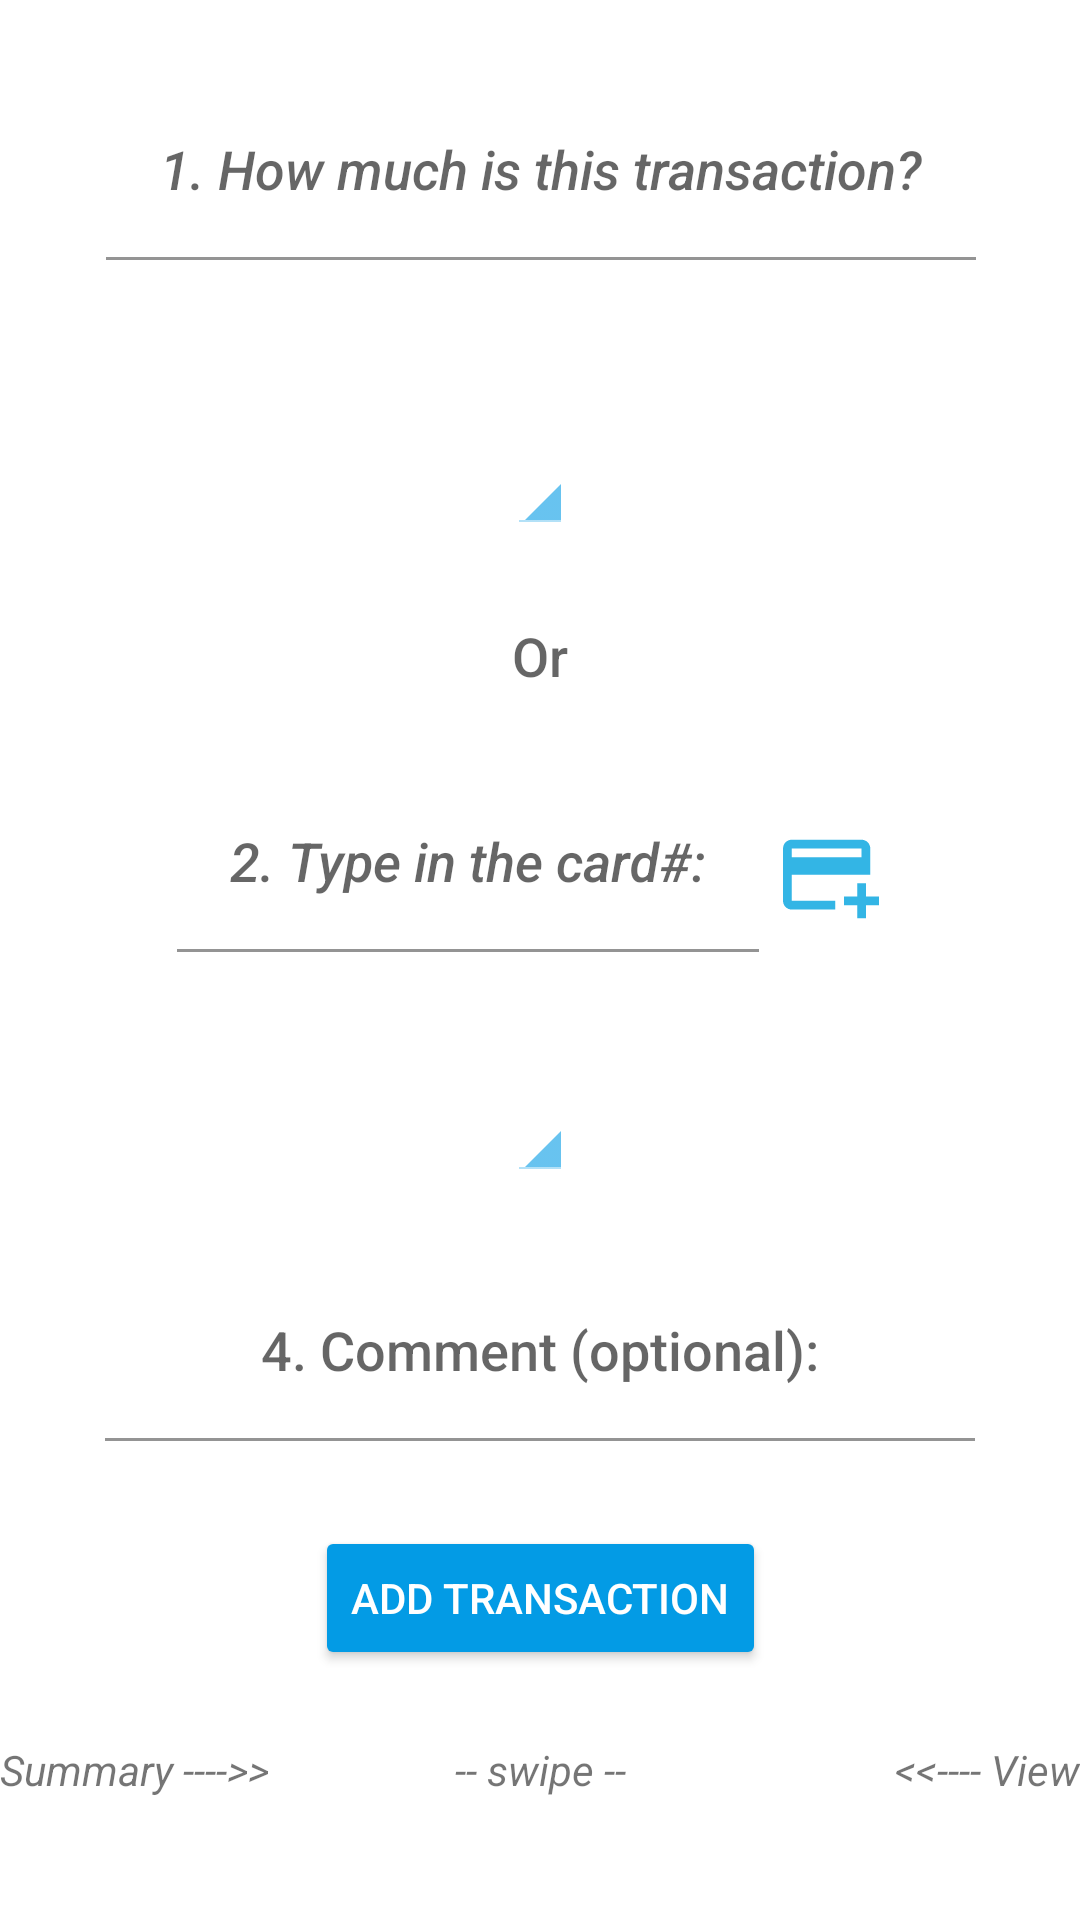

Reconstruct the res/layout file that produces this screen, plus the resources it refers to.
<!-- AndroidManifest.xml: application theme Base.Theme.TKCTv2 -->
<!-- res/layout/fragment_add.xml -->
<?xml version="1.0" encoding="utf-8"?>
<FrameLayout xmlns:android="http://schemas.android.com/apk/res/android"
    xmlns:tools="http://schemas.android.com/tools"
    xmlns:app="http://schemas.android.com/apk/res-auto"
    android:layout_width="match_parent"
    android:layout_height="match_parent"
    tools:context=".SummaryFragment">

    <androidx.constraintlayout.widget.ConstraintLayout
        android:layout_width="match_parent"
        android:layout_height="match_parent">

        <TextView
            android:id="@+id/statusView"
            android:layout_width="327dp"
            android:layout_height="43dp"
            android:gravity="center_horizontal"
            android:textColor="#03A9F4"
            app:layout_constraintEnd_toEndOf="parent"
            app:layout_constraintStart_toStartOf="parent"
            app:layout_constraintTop_toBottomOf="@+id/button" />

        <com.google.android.material.textfield.TextInputLayout
            android:id="@+id/textView1"
            android:layout_width="wrap_content"
            android:layout_height="wrap_content"
            android:gravity="center"
            app:layout_constraintBottom_toTopOf="@+id/ownSpinner"
            app:layout_constraintEnd_toEndOf="parent"
            app:layout_constraintHorizontal_bias="0.505"
            app:layout_constraintStart_toStartOf="parent"
            app:layout_constraintTop_toTopOf="parent"
            app:layout_constraintVertical_bias="0.15">

            <EditText
                android:id="@+id/amtField"
                android:layout_width="290dp"
                android:layout_height="wrap_content"
                android:layout_marginBottom="15dp"
                android:background="@android:color/transparent"
                android:ems="25"
                android:gravity="center"
                android:hint="@string/question_1"
                android:inputType="number|numberDecimal"
                android:textAppearance="@android:style/TextAppearance.DeviceDefault.Medium"
                android:textStyle="italic" />
        </com.google.android.material.textfield.TextInputLayout>

        <TextView
            android:id="@+id/textView2"
            android:layout_width="0dp"
            android:layout_height="wrap_content"
            android:gravity="center"
            android:text="@string/or"
            android:textAppearance="@android:style/TextAppearance.DeviceDefault.Medium"
            app:layout_constraintBottom_toTopOf="@+id/cardNumberFieldLayout"
            app:layout_constraintEnd_toEndOf="parent"
            app:layout_constraintHorizontal_bias="0.5"
            app:layout_constraintStart_toStartOf="parent"
            app:layout_constraintTop_toBottomOf="@+id/ownSpinner" />


        <Spinner
            android:id="@+id/ownSpinner"
            android:layout_width="wrap_content"
            android:layout_height="48dp"
            android:backgroundTint="@color/blue"
            android:gravity="center"
            app:layout_constraintBottom_toTopOf="@+id/textView2"
            app:layout_constraintEnd_toEndOf="parent"
            app:layout_constraintHorizontal_bias="0.5"
            app:layout_constraintStart_toStartOf="parent"
            app:layout_constraintTop_toBottomOf="@+id/textView1" />

        <Spinner
            android:id="@+id/storeSpinner"
            android:layout_width="wrap_content"
            android:layout_height="48dp"
            android:backgroundTint="@color/blue"
            android:gravity="center"
            app:layout_constraintBottom_toTopOf="@+id/cmtEditViewLayout"
            app:layout_constraintEnd_toEndOf="parent"
            app:layout_constraintHorizontal_bias="0.5"
            app:layout_constraintStart_toStartOf="parent"
            app:layout_constraintTop_toBottomOf="@+id/cardNumberFieldLayout" />


        <com.google.android.material.textfield.TextInputLayout
            android:id="@+id/cmtEditViewLayout"
            android:layout_width="wrap_content"
            android:layout_height="wrap_content"
            app:layout_constraintBottom_toTopOf="@+id/button"
            app:layout_constraintEnd_toEndOf="parent"
            app:layout_constraintHorizontal_bias="0.5"
            app:layout_constraintStart_toStartOf="parent"
            app:layout_constraintTop_toBottomOf="@+id/storeSpinner">

            <EditText
                android:id="@+id/cmtEditView"
                android:layout_width="290dp"
                android:layout_height="match_parent"
                android:ems="15"
                android:gravity="center"
                android:hint="@string/question_4"
                android:background="@android:color/transparent"
                android:imeOptions="actionDone"
                android:inputType="text"
                android:maxLines="1"
                android:textAppearance="@android:style/TextAppearance.DeviceDefault.Medium" />
        </com.google.android.material.textfield.TextInputLayout>


        <Button
            android:id="@+id/button"
            android:layout_width="wrap_content"
            android:layout_height="wrap_content"
            android:backgroundTint="@color/blue"
            android:text="@string/add_transaction"
            android:textColor="@color/white"
            app:layout_constraintBottom_toTopOf="@+id/errorView"
            app:layout_constraintEnd_toEndOf="parent"
            app:layout_constraintHorizontal_bias="0.5"
            app:layout_constraintStart_toStartOf="parent"
            app:layout_constraintTop_toBottomOf="@+id/cmtEditViewLayout" />

        <TextView
            android:id="@+id/errorView"
            android:layout_width="335dp"
            android:layout_height="40dp"
            android:layout_marginBottom="15dp"
            android:gravity="center_horizontal"
            android:textColor="#EF2020"
            app:layout_constraintBottom_toBottomOf="parent"
            app:layout_constraintEnd_toEndOf="parent"
            app:layout_constraintStart_toStartOf="parent"
            tools:text="ERROR" />

        <com.google.android.material.textfield.TextInputLayout
            android:id="@+id/cardNumberFieldLayout"
            android:layout_width="wrap_content"
            android:layout_height="wrap_content"
            app:layout_constraintBottom_toTopOf="@+id/storeSpinner"
            app:layout_constraintEnd_toEndOf="parent"
            app:layout_constraintEnd_toStartOf="@+id/addCardButton"
            app:layout_constraintHorizontal_bias="0.5"
            app:layout_constraintHorizontal_chainStyle="packed"
            app:layout_constraintStart_toStartOf="parent"
            app:layout_constraintTop_toBottomOf="@+id/textView2">

            <EditText
                android:id="@+id/cardNumberField"
                android:layout_width="194dp"
                android:layout_height="match_parent"
                android:ems="8"
                android:gravity="center"
                android:hint="@string/question_2"
                android:background="@android:color/transparent"
                android:inputType="number"
                android:textAppearance="@android:style/TextAppearance.DeviceDefault.Medium"
                android:textStyle="italic"
                />
        </com.google.android.material.textfield.TextInputLayout>


        <RelativeLayout
            android:id="@+id/loadingPanel"
            android:layout_width="match_parent"
            android:layout_height="match_parent"
            android:background="@color/greyLoadingBackground"
            android:gravity="center"
            android:visibility="gone">

            <ProgressBar
                android:layout_width="wrap_content"
                android:layout_height="wrap_content"
                android:indeterminate="true"
                android:indeterminateTint="@color/blue" />

        </RelativeLayout>

        <ImageButton
            android:id="@+id/addCardButton"
            android:layout_width="48dp"
            android:layout_height="68dp"
            android:backgroundTint="@android:color/transparent"
            app:layout_constraintEnd_toEndOf="parent"
            app:layout_constraintHorizontal_bias="0.5"
            app:layout_constraintStart_toEndOf="@+id/cardNumberFieldLayout"
            app:layout_constraintTop_toTopOf="@+id/cardNumberFieldLayout"
            app:srcCompat="@drawable/ic_add_card" />

        <LinearLayout
            android:id="@+id/linearLayout2"
            android:layout_width="0dp"
            android:layout_height="100dp"
            android:orientation="horizontal"
            android:weightSum="3"
            app:layout_constraintBottom_toBottomOf="parent"
            app:layout_constraintEnd_toEndOf="parent"
            app:layout_constraintStart_toStartOf="parent"
            app:layout_constraintTop_toTopOf="parent"
            app:layout_constraintVertical_bias="1.0">


            <TextView
                android:layout_width="0px"
                android:layout_height="match_parent"
                android:layout_weight="1"
                android:gravity="left|center_vertical"
                android:text="@string/swipe_right_summary"
                android:textStyle="italic" />

            <TextView
                android:layout_width="0px"
                android:layout_height="match_parent"
                android:layout_weight="1"
                android:gravity="center"
                android:text="@string/swipe"
                android:textStyle="italic" />

            <TextView
                android:layout_width="0px"
                android:layout_height="match_parent"
                android:layout_weight="1"
                android:gravity="right|center_vertical"
                android:text="@string/swipe_left_view"
                android:textStyle="italic" />

        </LinearLayout>

    </androidx.constraintlayout.widget.ConstraintLayout>

</FrameLayout>
<!-- resources referenced by this layout -->
<resources>
  <color name="blue">#FF039BE5</color>
  <color name="greyLoadingBackground">#80949798</color>
  <color name="white">#FFFFFFFF</color>
  <!-- drawable ic_add_card (drawable-anydpi) -->
  <vector xmlns:android="http://schemas.android.com/apk/res/android"
      android:width="32dp"
      android:height="32dp"
      android:viewportWidth="24"
      android:viewportHeight="24"
      android:tint="#33B5E5"
      android:alpha="1">
    <group android:scaleX="1.0909091"
        android:scaleY="1.0909091"
        android:translateX="-2.1818182"
        android:translateY="-2.1818182">
      <path
          android:fillColor="@android:color/white"
          android:pathData="M20,4H4C2.89,4 2.01,4.89 2.01,6L2,18c0,1.11 0.89,2 2,2h10v-2H4v-6h18V6C22,4.89 21.11,4 20,4zM20,8H4V6h16V8zM24,17v2h-3v3h-2v-3h-3v-2h3v-3h2v3H24z"/>
    </group>
  </vector>
  <string name="add_transaction">Add Transaction</string>
  <string name="or">Or</string>
  <string name="question_1">1. How much is this transaction?</string>
  <string name="question_2">2. Type in the card#:</string>
  <string name="question_4">4. Comment (optional):</string>
  <string name="swipe">-- swipe --</string>
  <string name="swipe_left_view">&lt;&lt;---- View</string>
  <string name="swipe_right_summary">Summary ----&gt;&gt;</string>
  <style name="Base.Theme.TKCTv2" parent="Theme.MaterialComponents.DayNight">
          
          <item name="colorPrimary">@color/blue</item>
          <item name="colorPrimaryVariant">@color/lightblue</item>
          <item name="colorOnPrimary">@color/white</item>
          <item name="colorSecondary">@color/green</item>
          <item name="colorSecondaryVariant">@color/lightgreen</item>
          <item name="colorOnSecondary">@color/white</item>
          <item name="android:spinnerStyle">@android:style/Widget.Holo.Light.Spinner</item>
          <item name="android:actionButtonStyle">@style/ActionButtonStyle</item>
  
      </style>
  <color name="lightblue">#FF4FC3F7</color>
  <color name="green">#45BD4E</color>
  <color name="lightgreen">#A5D6A7</color>
  <style name="ActionButtonStyle" parent="@android:style/Widget.Holo.Light.ActionButton">
          <item name="android:minWidth">0dip</item>
          <item name="android:paddingStart">5dip</item>
          <item name="android:paddingEnd">5dip</item>
      </style>
</resources>
